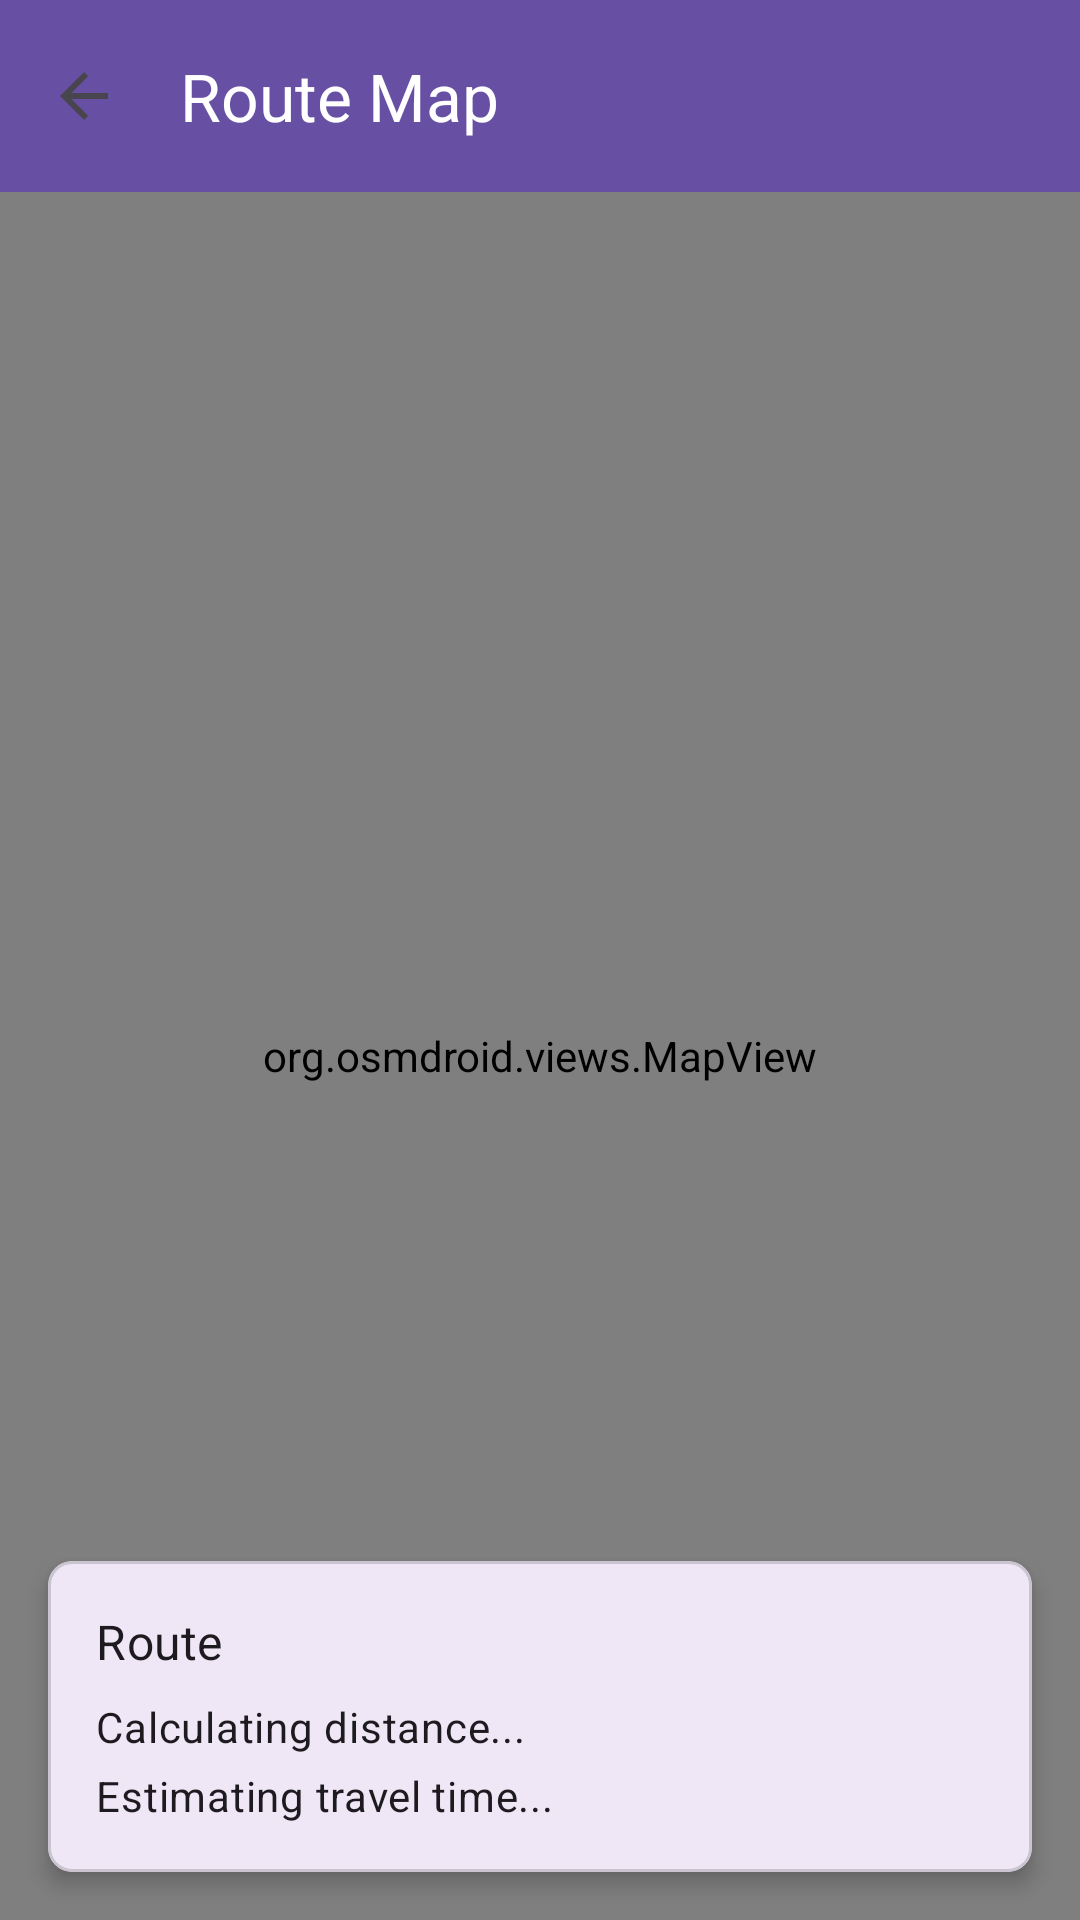

Layout XML and referenced resources for this Android screen:
<!-- AndroidManifest.xml: application theme Theme.CarPool -->
<!-- res/layout/fragment_map_view.xml -->
<?xml version="1.0" encoding="utf-8"?>
<androidx.coordinatorlayout.widget.CoordinatorLayout
    xmlns:android="http://schemas.android.com/apk/res/android"
    xmlns:app="http://schemas.android.com/apk/res-auto"
    android:layout_width="match_parent"
    android:layout_height="match_parent">

    <com.google.android.material.appbar.AppBarLayout
        android:layout_width="match_parent"
        android:layout_height="wrap_content">

        <com.google.android.material.appbar.MaterialToolbar
            android:id="@+id/toolbar"
            android:layout_width="match_parent"
            android:layout_height="?attr/actionBarSize"
            android:background="?attr/colorPrimary"
            app:navigationIcon="@drawable/ic_arrow_back"
            app:title="Route Map"
            app:titleTextColor="@android:color/white" />
    </com.google.android.material.appbar.AppBarLayout>

    <RelativeLayout
        android:layout_width="match_parent"
        android:layout_height="match_parent"
        app:layout_behavior="@string/appbar_scrolling_view_behavior">

        
        <org.osmdroid.views.MapView
            android:id="@+id/mapView"
            android:layout_width="match_parent"
            android:layout_height="match_parent" />

        
        <com.google.android.material.card.MaterialCardView
            android:id="@+id/infoCard"
            android:layout_width="match_parent"
            android:layout_height="wrap_content"
            android:layout_alignParentBottom="true"
            android:layout_margin="16dp"
            app:cardCornerRadius="8dp"
            app:cardElevation="4dp">

            <LinearLayout
                android:layout_width="match_parent"
                android:layout_height="wrap_content"
                android:orientation="vertical"
                android:padding="16dp">

                <TextView
                    android:id="@+id/textViewRoute"
                    android:layout_width="wrap_content"
                    android:layout_height="wrap_content"
                    android:text="Route"
                    android:textAppearance="?attr/textAppearanceSubtitle1"
                    android:layout_marginBottom="8dp" />

                <TextView
                    android:id="@+id/textViewDistance"
                    android:layout_width="wrap_content"
                    android:layout_height="wrap_content"
                    android:text="Calculating distance..."
                    android:textAppearance="?attr/textAppearanceBody2" />

                <TextView
                    android:id="@+id/textViewDuration"
                    android:layout_width="wrap_content"
                    android:layout_height="wrap_content"
                    android:text="Estimating travel time..."
                    android:textAppearance="?attr/textAppearanceBody2"
                    android:layout_marginTop="4dp" />
            </LinearLayout>
        </com.google.android.material.card.MaterialCardView>

        
        <ProgressBar
            android:id="@+id/progressBar"
            android:layout_width="wrap_content"
            android:layout_height="wrap_content"
            android:layout_centerInParent="true"
            android:visibility="gone" />

    </RelativeLayout>

</androidx.coordinatorlayout.widget.CoordinatorLayout>
<!-- resources referenced by this layout -->
<resources>
  <!-- drawable ic_arrow_back (drawable) -->
  <?xml version="1.0" encoding="utf-8"?>
  <vector xmlns:android="http://schemas.android.com/apk/res/android"
      android:width="24dp"
      android:height="24dp"
      android:viewportWidth="24.0"
      android:viewportHeight="24.0"
      android:tint="?attr/colorControlNormal">
      <path
          android:fillColor="@android:color/white"
          android:pathData="M20,11H7.83l5.59,-5.59L12,4l-8,8 8,8 1.41,-1.41L7.83,13H20v-2z"/>
  </vector>
  <style name="Theme.CarPool" parent="Base.Theme.CarPool" />
  <style name="Base.Theme.CarPool" parent="Theme.Material3.DayNight.NoActionBar">
          
          
      </style>
</resources>
